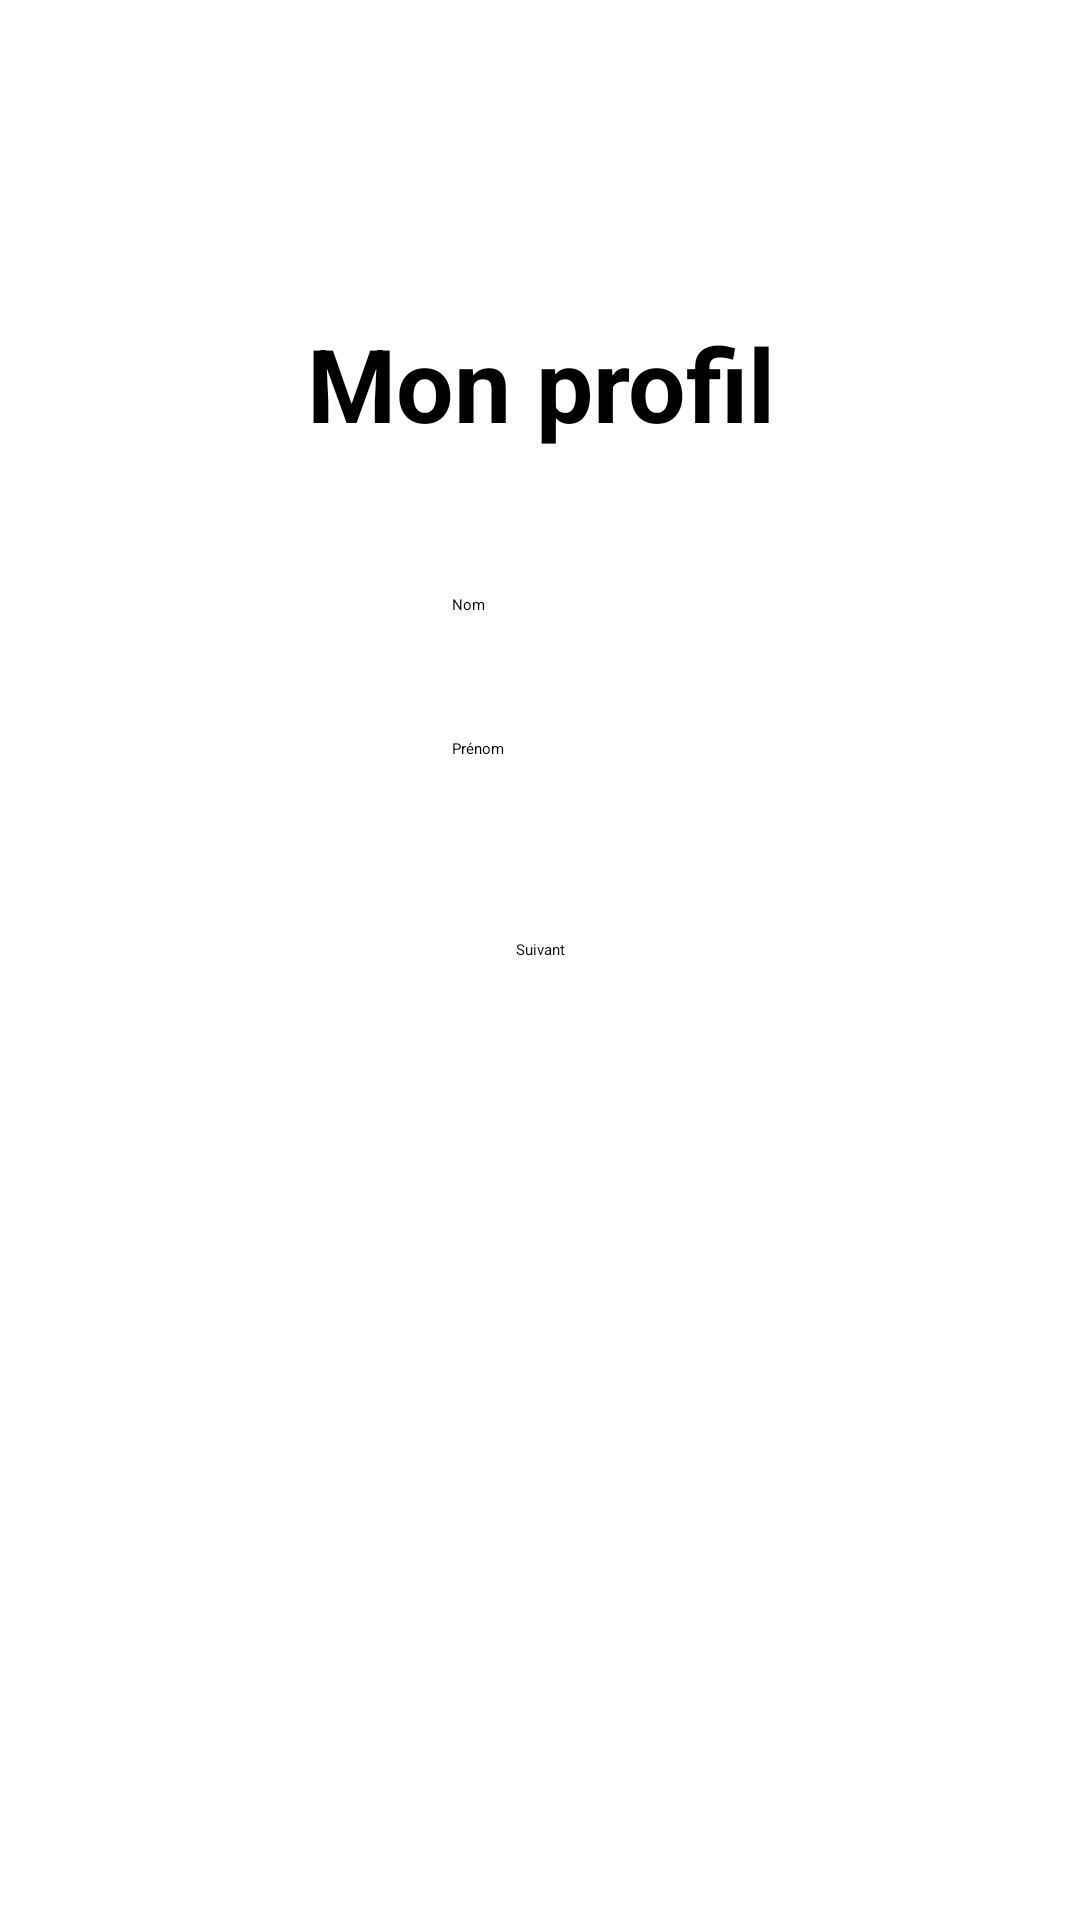

Produce the Android XML layout that renders to this screen, including the resource entries it uses.
<!-- AndroidManifest.xml: application theme Theme.AppSplash -->
<!-- res/layout/activity_create_profile1.xml -->
<?xml version="1.0" encoding="utf-8"?>
<androidx.constraintlayout.widget.ConstraintLayout xmlns:android="http://schemas.android.com/apk/res/android"
    xmlns:app="http://schemas.android.com/apk/res-auto"
    xmlns:tools="http://schemas.android.com/tools"
    android:layout_width="match_parent"
    android:layout_height="match_parent"
    tools:context=".CeateProfile1">

    <ImageButton
        android:id="@+id/imageButton4"
        android:layout_width="50dp"
        android:layout_height="50dp"
        android:layout_marginStart="326dp"
        android:layout_marginTop="35dp"
        android:layout_marginEnd="35dp"
        app:layout_constraintEnd_toEndOf="parent"
        app:layout_constraintStart_toStartOf="parent"
        app:layout_constraintTop_toTopOf="parent"
        app:srcCompat="@drawable/ic_healthy_splash" />

    <EditText
        android:id="@+id/editPrenom"
        android:layout_width="wrap_content"
        android:layout_height="wrap_content"
        android:layout_marginStart="101dp"
        android:layout_marginTop="41dp"
        android:layout_marginEnd="100dp"
        android:ems="10"
        android:hint="Prénom"
        android:inputType="textPersonName"
        android:minHeight="48dp"
        app:layout_constraintEnd_toEndOf="parent"
        app:layout_constraintStart_toStartOf="parent"
        app:layout_constraintTop_toBottomOf="@+id/editNom" />

    <EditText
        android:id="@+id/editNom"
        android:layout_width="wrap_content"
        android:layout_height="wrap_content"
        android:layout_marginStart="101dp"
        android:layout_marginTop="198dp"
        android:layout_marginEnd="100dp"
        android:ems="10"
        android:hint="Nom"
        android:inputType="textPersonName"
        app:layout_constraintEnd_toEndOf="parent"
        app:layout_constraintStart_toStartOf="parent"
        app:layout_constraintTop_toTopOf="parent" />

    <Button
        android:id="@+id/button2"
        android:layout_width="wrap_content"
        android:layout_height="wrap_content"
        android:layout_marginStart="156dp"
        android:layout_marginEnd="156dp"
        android:layout_marginBottom="320dp"
        android:backgroundTint="#8BC34A"
        android:text="Suivant"
        android:textColor="#0C0707"
        app:layout_constraintBottom_toBottomOf="parent"
        app:layout_constraintEnd_toEndOf="parent"
        app:layout_constraintStart_toStartOf="parent" />

    <TextView
        android:id="@+id/textView"
        android:layout_width="wrap_content"
        android:layout_height="wrap_content"
        android:layout_marginStart="128dp"
        android:layout_marginTop="105dp"
        android:layout_marginEnd="127dp"
        android:text="Mon profil"
        android:textSize="34sp"
        android:textStyle="bold"
        app:layout_constraintEnd_toEndOf="parent"
        app:layout_constraintStart_toStartOf="parent"
        app:layout_constraintTop_toTopOf="parent" />

</androidx.constraintlayout.widget.ConstraintLayout>
<!-- resources referenced by this layout -->
<resources>
  <!-- drawable ic_healthy_splash (drawable) -->
  <vector android:height="24dp" android:tint="#0680F6"
      android:viewportHeight="24" android:viewportWidth="24"
      android:width="24dp" xmlns:android="http://schemas.android.com/apk/res/android">
      <path android:fillColor="@android:color/white" android:pathData="M20.57,14.86L22,13.43 20.57,12 17,15.57 8.43,7 12,3.43 10.57,2 9.14,3.43 7.71,2 5.57,4.14 4.14,2.71 2.71,4.14l1.43,1.43L2,7.71l1.43,1.43L2,10.57 3.43,12 7,8.43 15.57,17 12,20.57 13.43,22l1.43,-1.43L16.29,22l2.14,-2.14 1.43,1.43 1.43,-1.43 -1.43,-1.43L22,16.29z"/>
  </vector>
  <style name="Theme.AppSplash" parent="Theme.SplashScreen">
          <item name="windowSplashScreenBackground">@color/white</item>
          <item name="windowSplashScreenAnimatedIcon">@mipmap/ic_launcher_round</item>
          <item name="windowSplashScreenAnimationDuration">500</item>
          <item name="postSplashScreenTheme">@style/Theme.Healthy</item>
  
          
          <item name="android:statusBarColor" tools:targetApi="l">@color/white</item>
          <item name="android:navigationBarColor">@color/white</item>
          <item name="android:windowLightStatusBar">true</item>
      </style>
  <style name="Theme.Healthy" parent="Theme.MaterialComponents.DayNight.DarkActionBar">
          
          <item name="colorPrimary">@color/purple_500</item>
          <item name="colorPrimaryVariant">@color/purple_700</item>
          <item name="colorOnPrimary">@color/white</item>
          
          <item name="colorSecondary">@color/teal_200</item>
          <item name="colorSecondaryVariant">@color/teal_700</item>
          <item name="colorOnSecondary">@color/black</item>
          
          <item name="android:statusBarColor">?attr/colorPrimaryVariant</item>
          
      </style>
  <!-- not gathered from this repository: default colours our renderer supplied (Android Studio template values) -->
  <color name="purple_500">#FF6200EE</color>
  <color name="purple_700">#FF3700B3</color>
  <color name="teal_200">#FF03DAC5</color>
  <color name="teal_700">#FF018786</color>
  <color name="black">#FF000000</color>
  <color name="white">#FFFFFFFF</color>
</resources>
